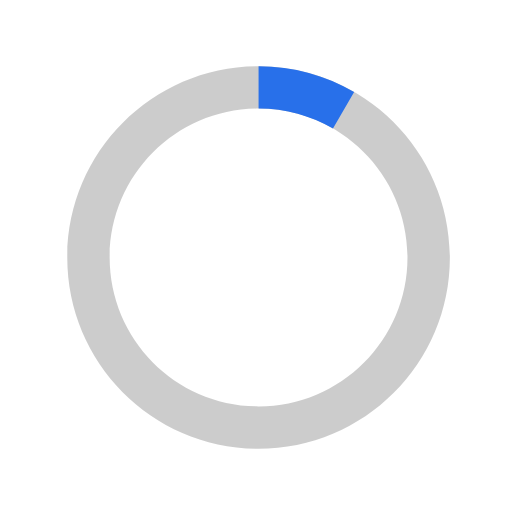
t = 0.00 s
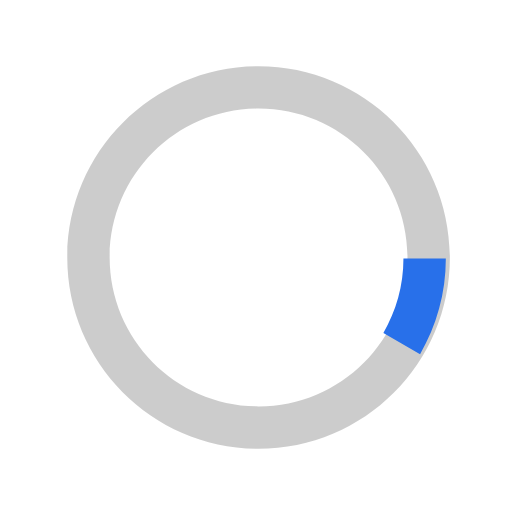
t = 0.13 s
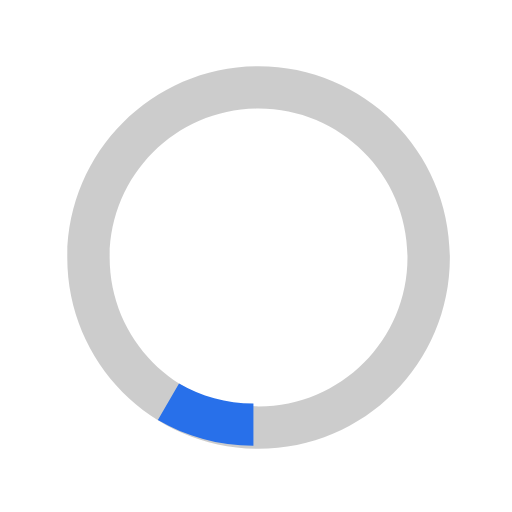
t = 0.25 s
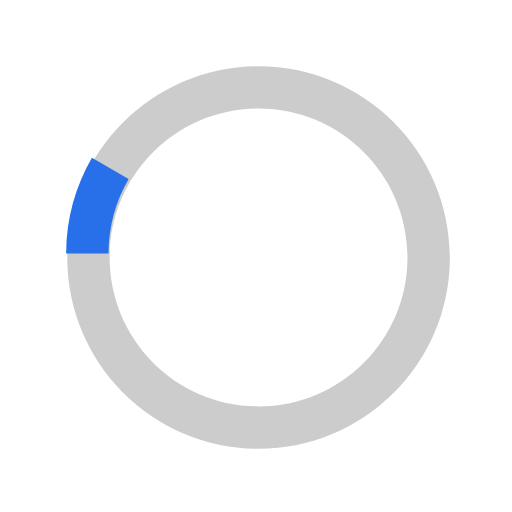
t = 0.38 s

The animated SVG that drew these frames (rendered in a browser with its animation timeline set to each time). Animation: 1 SMIL element (animateTransform=1); one cycle of 0.50 s, repeats indefinitely.

<svg xmlns="http://www.w3.org/2000/svg" xmlns:xlink="http://www.w3.org/1999/xlink" width="1024px" height="1024px" viewBox="0 0 40 40" enable-background="new 0 0 1024 1024" xml:space="preserve">
  <path opacity="0.2" fill="#27000" d="M20.201,5.169c-8.254,0-14.946,6.692-14.946,14.946c0,8.255,6.692,14.946,14.946,14.946
      s14.946-6.691,14.946-14.946C35.146,11.861,28.455,5.169,20.201,5.169z M20.201,31.749c-6.425,0-11.634-5.208-11.634-11.634
      c0-6.425,5.209-11.634,11.634-11.634c6.425,0,11.633,5.209,11.633,11.634C31.834,26.541,26.626,31.749,20.201,31.749z"></path>
  <path fill="#2870ea" d="M26.013,10.047l1.654-2.866c-2.198-1.272-4.743-2.012-7.466-2.012h0v3.312h0
      C22.32,8.481,24.301,9.057,26.013,10.047z" transform="rotate(42.1171 20 20)">
      <animateTransform attributeType="xml" attributeName="transform" type="rotate" from="0 20 20" to="360 20 20" dur="0.5s" repeatCount="indefinite"></animateTransform>
  </path>
</svg>
